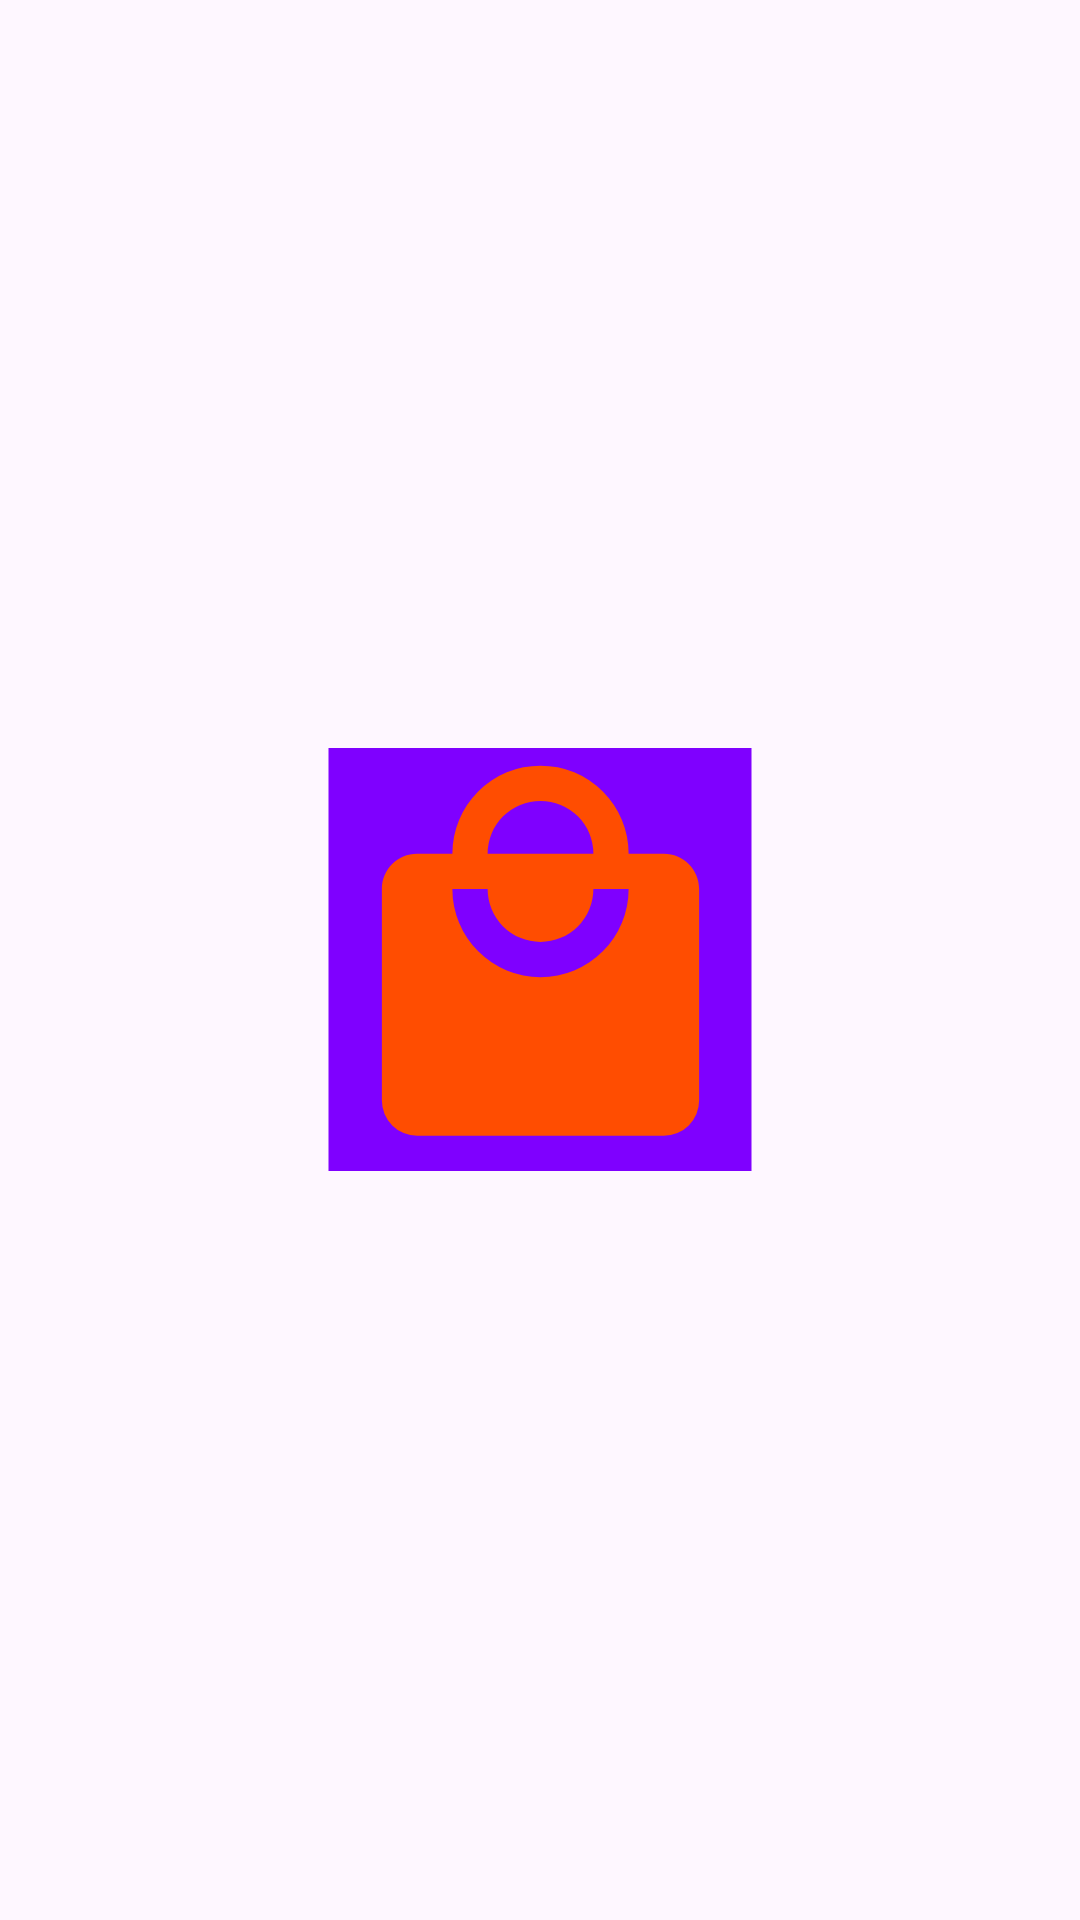

Produce the Android XML layout that renders to this screen, including the resource entries it uses.
<!-- AndroidManifest.xml: application theme Theme.EbaySearch -->
<!-- res/layout/activity_splash.xml -->
<?xml version="1.0" encoding="utf-8"?>
<LinearLayout xmlns:android="http://schemas.android.com/apk/res/android"
    xmlns:app="http://schemas.android.com/apk/res-auto"
    android:layout_width="match_parent"
    android:layout_height="match_parent"
    android:orientation="vertical"
    android:background="@color/background"
    android:gravity="center">

    <ImageView
        android:layout_width="160dp"
        android:layout_height="141dp"
        android:src="@drawable/shopping" />

</LinearLayout>
<!-- resources referenced by this layout -->
<resources>
  <!-- drawable shopping (drawable) -->
  <layer-list xmlns:android="http://schemas.android.com/apk/res/android">
      <item android:drawable="@color/purple"/>
      <item>
          <vector xmlns:android="http://schemas.android.com/apk/res/android" android:height="24dp" android:width="24dp" android:viewportWidth="24" android:viewportHeight="24">
              <path android:fillColor="#ff4d01" android:pathData="M12,13A5,5 0 0,1 7,8H9A3,3 0 0,0 12,11A3,3 0 0,0 15,8H17A5,5 0 0,1 12,13M12,3A3,3 0 0,1 15,6H9A3,3 0 0,1 12,3M19,6H17A5,5 0 0,0 12,1A5,5 0 0,0 7,6H5C3.89,6 3,6.89 3,8V20A2,2 0 0,0 5,22H19A2,2 0 0,0 21,20V8C21,6.89 20.1,6 19,6Z" /></vector>
      </item>
  </layer-list>
  <style name="Theme.EbaySearch" parent="Base.Theme.EbaySearch" />
  <color name="purple">#7f00ff</color>
  <style name="Base.Theme.EbaySearch" parent="Theme.Material3.DayNight.NoActionBar">
          
          
      </style>
</resources>
